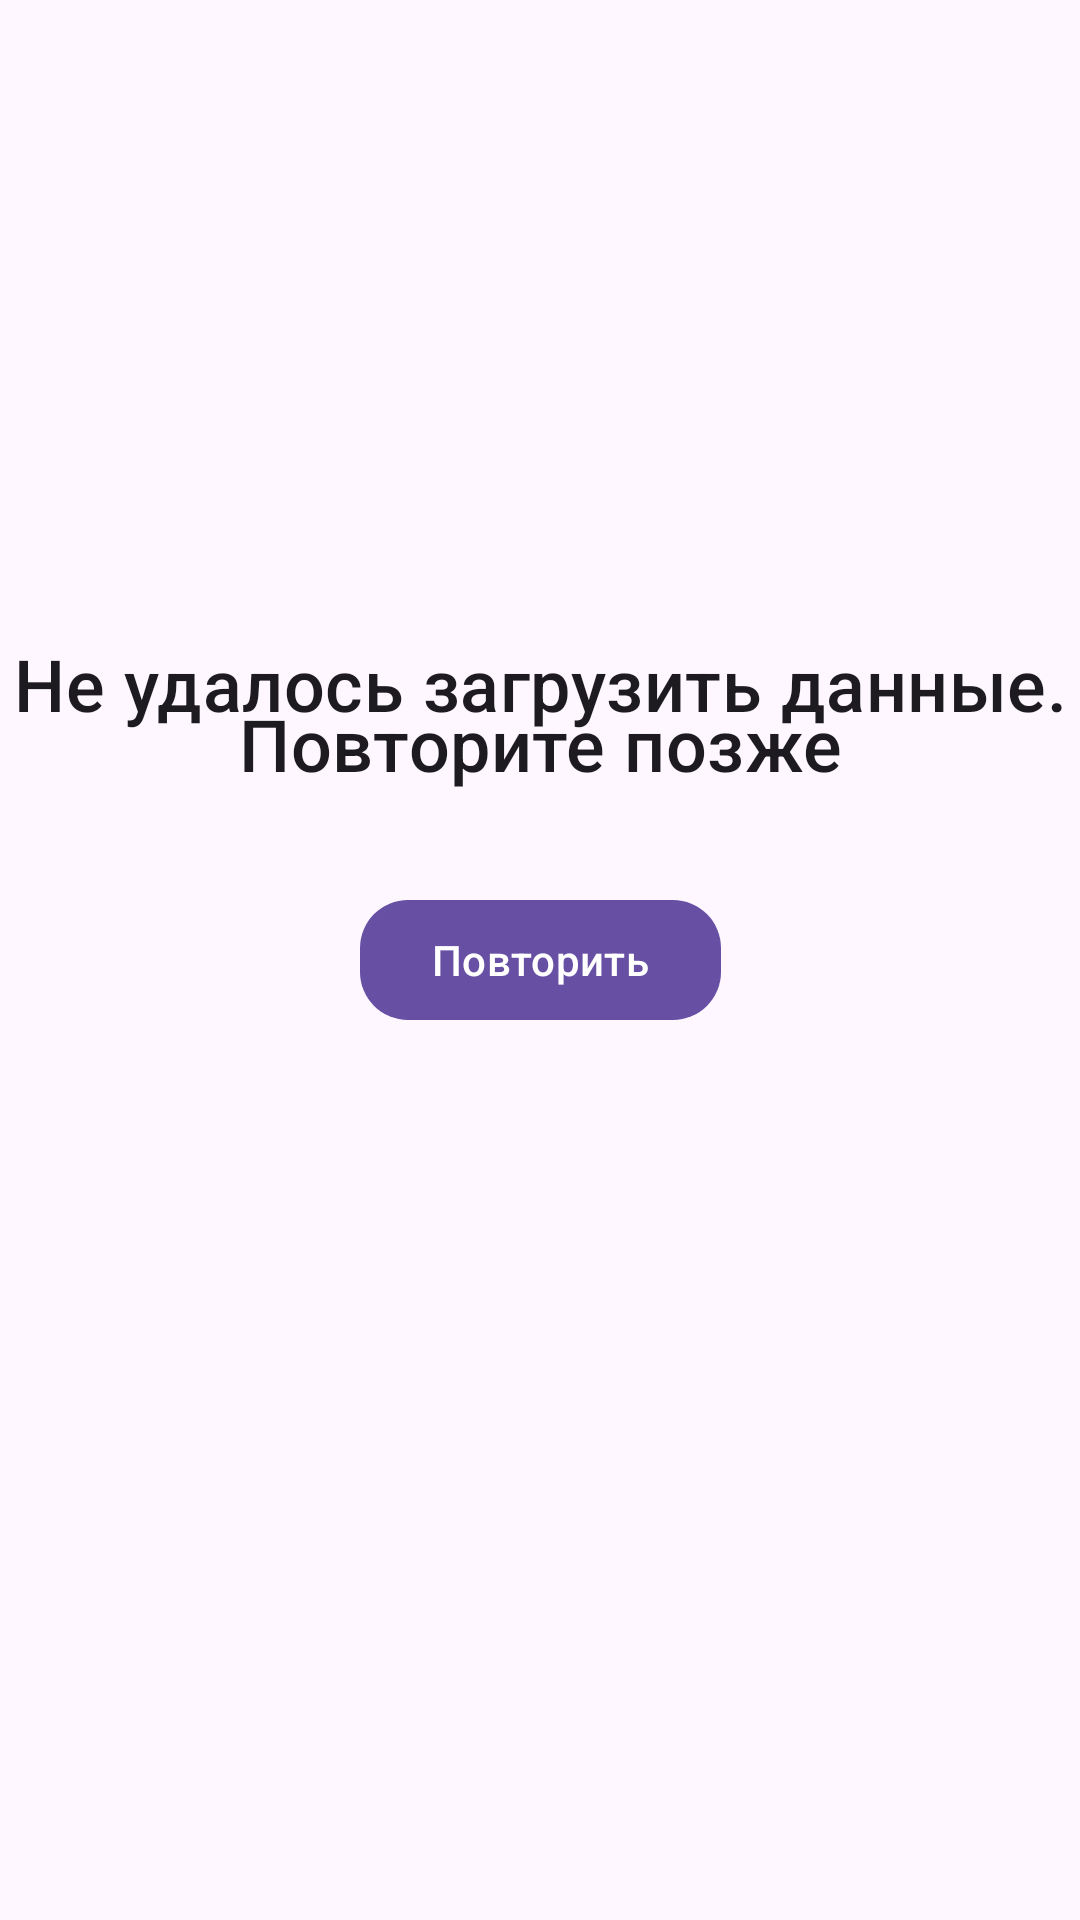

Android layout source for this screen:
<!-- AndroidManifest.xml: application theme Theme.FilmsMatch -->
<!-- res/layout/error_layout.xml -->
<?xml version="1.0" encoding="utf-8"?>
<androidx.constraintlayout.widget.ConstraintLayout xmlns:android="http://schemas.android.com/apk/res/android"
    xmlns:app="http://schemas.android.com/apk/res-auto"
    android:layout_width="match_parent"
    android:layout_height="match_parent">

    <com.google.android.material.textview.MaterialTextView
        android:id="@+id/error_title"
        android:layout_width="wrap_content"
        android:layout_height="wrap_content"
        android:layout_marginTop="32dp"
        android:layout_marginBottom="32dp"
        android:textAppearance="@style/TextAppearance.Material3.LabelLarge"
        android:text="@string/network_error_hint_error_layout"
        android:textAlignment="center"
        android:textSize="24sp"
        app:layout_constraintBottom_toTopOf="@id/retry"
        app:layout_constraintEnd_toEndOf="parent"
        app:layout_constraintStart_toStartOf="parent" />

    <com.google.android.material.button.MaterialButton
        android:id="@+id/retry"
        style="Widget.Material3.Button.ContainedButton"
        android:layout_width="wrap_content"
        android:layout_height="wrap_content"
        android:text="@string/retry_button_error_layout"
        app:cornerRadius="16dp"
        app:layout_constraintBottom_toBottomOf="parent"
        app:layout_constraintEnd_toEndOf="parent"
        app:layout_constraintStart_toStartOf="parent"
        app:layout_constraintTop_toTopOf="parent" />

</androidx.constraintlayout.widget.ConstraintLayout>
<!-- resources referenced by this layout -->
<resources>
  <string name="network_error_hint_error_layout">Не удалось загрузить данные. Повторите позже</string>
  <string name="retry_button_error_layout">Повторить</string>
  <style name="Theme.FilmsMatch" parent="Base.Theme.FilmsMatch" />
  <style name="Base.Theme.FilmsMatch" parent="Theme.Material3.DayNight.NoActionBar">
          
          
      </style>
</resources>
